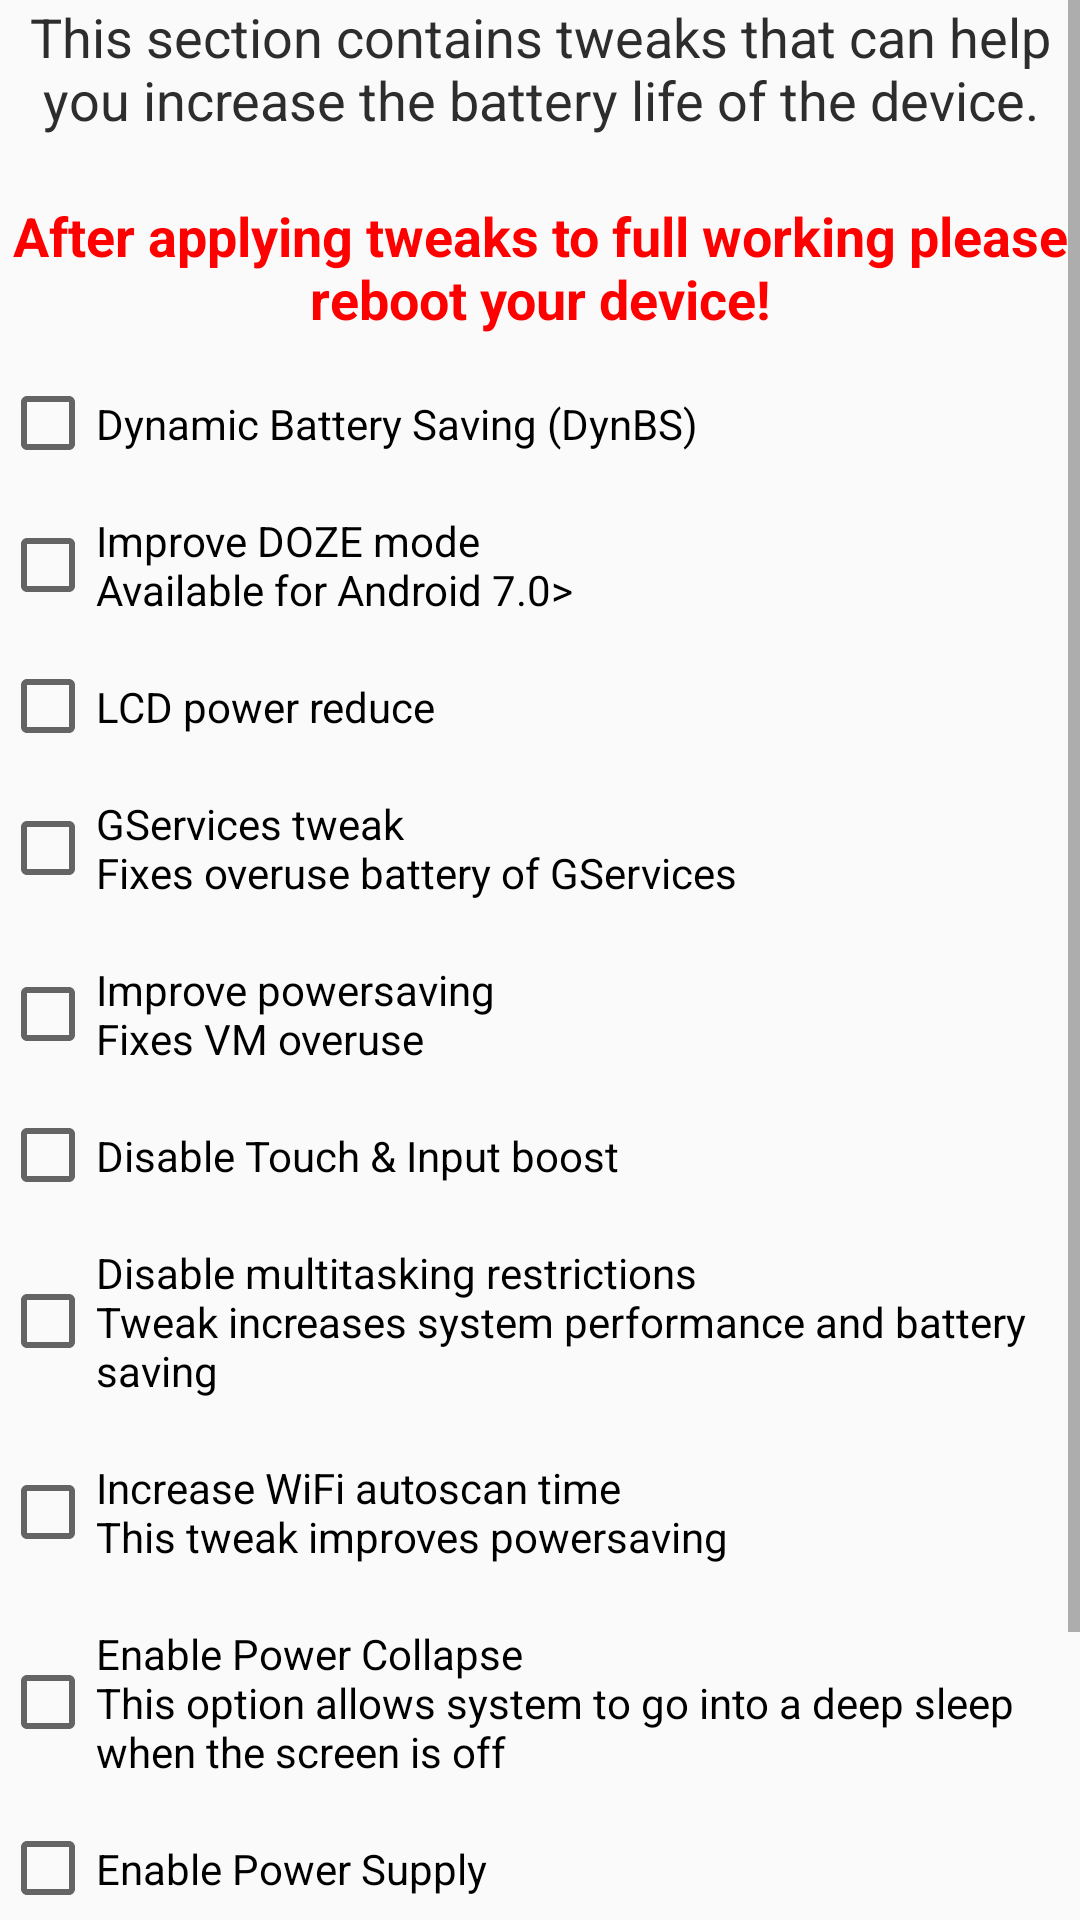

Produce the Android XML layout that renders to this screen, including the resource entries it uses.
<!-- AndroidManifest.xml: application theme AppTheme.Light -->
<!-- res/layout/fragment_batterytweaks.xml -->
<?xml version="1.0" encoding="utf-8"?>
<ScrollView xmlns:android="http://schemas.android.com/apk/res/android"
    xmlns:app="http://schemas.android.com/apk/res-auto"
    android:layout_width="match_parent"
    android:layout_height="wrap_content"
    android:fillViewport="true">

    <LinearLayout xmlns:android="http://schemas.android.com/apk/res/android"
        android:layout_width="match_parent"
        android:layout_height="wrap_content"
        android:orientation="vertical">

        <TextView
            android:layout_width="match_parent"
            android:layout_height="wrap_content"
            android:layout_gravity="center_horizontal|center_vertical"
            android:gravity="center_vertical|center_horizontal"
            android:text="@string/batterysection"
            android:textAppearance="?android:attr/textAppearanceMedium" />

        <TextView
            android:layout_width="match_parent"
            android:layout_height="wrap_content"
            android:layout_gravity="center_vertical|center_horizontal|center"
            android:gravity="center_vertical|center_horizontal|center"
            android:paddingBottom="10dp"
            android:text="@string/nowe"
            android:textAppearance="?android:attr/textAppearanceMedium"
            android:textColor="#ff0000"
            android:textStyle="bold" />

        <CheckBox
            android:id="@+id/dynbs"
            android:layout_width="match_parent"
            android:layout_height="wrap_content"
            android:paddingBottom="10dp"
            android:paddingTop="10dp"
            android:text="@string/d2017"
            app:buttonTint="@color/textview1good" />


        <CheckBox
            android:id="@+id/doze"
            android:layout_width="match_parent"
            android:layout_height="wrap_content"
            android:paddingBottom="10dp"
            android:paddingTop="10dp"
            android:text="@string/dozename"
            app:buttonTint="@color/textview1good" />


        <CheckBox
            android:id="@+id/lcd"
            android:layout_width="match_parent"
            android:layout_height="wrap_content"
            android:paddingBottom="10dp"
            android:paddingTop="10dp"
            android:text="@string/lcdname"
            app:buttonTint="@color/textview1good" />

        <CheckBox
            android:id="@+id/checkBox"
            android:layout_width="match_parent"
            android:layout_height="wrap_content"
            android:paddingBottom="10dp"
            android:paddingTop="10dp"
            android:text="@string/firstbatterytweak"
            app:buttonTint="@color/textview1good" />

        <CheckBox
            android:id="@+id/checkBox2"
            android:layout_width="match_parent"
            android:layout_height="wrap_content"
            android:paddingBottom="10dp"
            android:paddingTop="10dp"
            android:text="@string/secondbatterytweak"
            app:buttonTint="@color/textview1good" />

        <CheckBox
            android:id="@+id/boostdis"
            android:layout_width="match_parent"
            android:layout_height="wrap_content"
            android:paddingBottom="10dp"
            android:paddingTop="10dp"
            android:text="@string/bosstdisable"
            app:buttonTint="@color/textview1good" />

        <CheckBox
            android:id="@+id/managerestructions"
            android:layout_width="match_parent"
            android:layout_height="wrap_content"
            android:paddingBottom="10dp"
            android:paddingTop="10dp"
            android:text="@string/mnogozadachndestrics"
            app:buttonTint="@color/textview1good" />

        <CheckBox
            android:id="@+id/checkBox3"
            android:layout_width="match_parent"
            android:layout_height="wrap_content"
            android:paddingBottom="10dp"
            android:paddingTop="10dp"
            android:text="@string/thirdbatterytweak"
            app:buttonTint="@color/textview1good" />

        <CheckBox
            android:id="@+id/checkBox4"
            android:layout_width="match_parent"
            android:layout_height="wrap_content"
            android:paddingBottom="10dp"
            android:paddingTop="10dp"
            android:text="@string/fifthbatterytweak"
            app:buttonTint="@color/textview1good" />

        <CheckBox
            android:id="@+id/checkBox5"
            android:layout_width="match_parent"
            android:layout_height="wrap_content"
            android:paddingBottom="10dp"
            android:paddingTop="10dp"
            android:text="@string/sixthbatterytweak"
            app:buttonTint="@color/textview1good" />

        <CheckBox
            android:id="@+id/checkBox6"
            android:layout_width="match_parent"
            android:layout_height="wrap_content"
            android:paddingBottom="10dp"
            android:paddingTop="10dp"
            android:text="@string/sevenbatterytweak"
            app:buttonTint="@color/textview1good" />

        <CheckBox
            android:id="@+id/checkBox7"
            android:layout_width="match_parent"
            android:layout_height="wrap_content"
            android:paddingBottom="10dp"
            android:paddingTop="10dp"
            android:text="@string/eithtbatterytweak"
            app:buttonTint="@color/textview1good" />


    </LinearLayout>
</ScrollView>
<!-- resources referenced by this layout -->
<resources>
  <string name="batterysection">This section contains tweaks that can help you increase the battery life of the device.\n</string>
  <string name="bosstdisable">Disable Touch &amp; Input boost</string>
  <string name="d2017">Dynamic Battery Saving (DynBS)</string>
  <string name="dozename">Improve DOZE mode\nAvailable for Android 7.0&gt;</string>
  <string name="eithtbatterytweak">Disable system logging\n</string>
  <string name="fifthbatterytweak">Enable Power Collapse\nThis option allows system to go into a deep sleep when the screen is off</string>
  <string name="firstbatterytweak">GServices tweak\nFixes overuse battery of GServices</string>
  <string name="lcdname">LCD power reduce</string>
  <string name="mnogozadachndestrics">Disable multitasking restrictions\nTweak increases system performance and battery saving</string>
  <string name="nowe">After applying tweaks to full working please reboot your device!</string>
  <string name="secondbatterytweak">Improve powersaving\nFixes VM overuse</string>
  <string name="sevenbatterytweak">Enable better management of sensors during deepsleep</string>
  <string name="sixthbatterytweak">Enable Power Supply</string>
  <string name="thirdbatterytweak">Increase WiFi autoscan time\nThis tweak improves powersaving</string>
  <style name="AppTheme.Light" parent="Theme.AppCompat.Light.DarkActionBar">
          <item name="colorPrimary">#116062</item>
          <item name="colorPrimaryDark">#1C4749</item>
          <item name="colorAccent">#116062</item>
          <item name="backgroundColor">#ffffff</item>
          <item name="windowActionBar">false</item>
          <item name="windowNoTitle">true</item>
          <item name="android:textColor">#2d2d2d</item>
      </style>
</resources>
